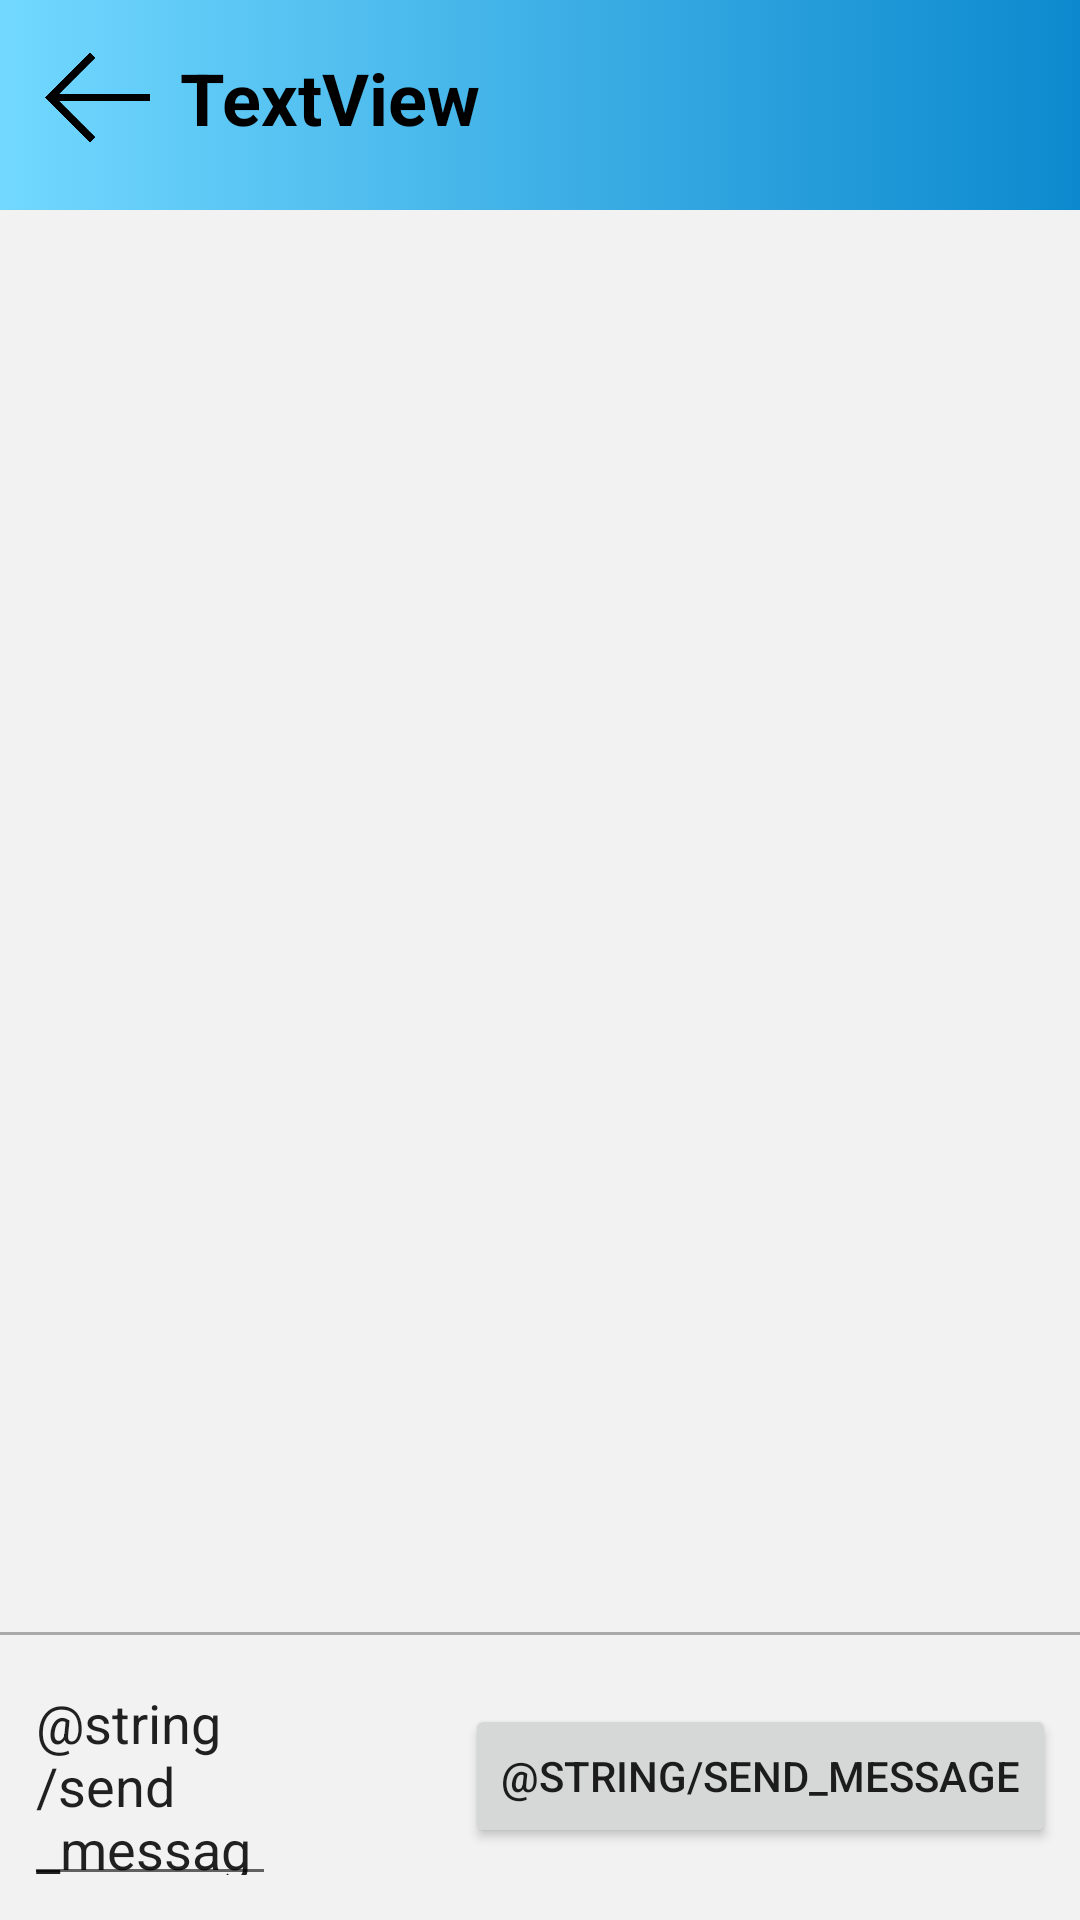

Android layout source for this screen:
<!-- AndroidManifest.xml: application theme AppTheme -->
<!-- res/layout/activity_chat.xml -->
<?xml version="1.0" encoding="utf-8"?>
<androidx.constraintlayout.widget.ConstraintLayout xmlns:android="http://schemas.android.com/apk/res/android"
    xmlns:app="http://schemas.android.com/apk/res-auto"
    xmlns:tools="http://schemas.android.com/tools"
    android:layout_width="match_parent"
    android:layout_height="match_parent"
    android:background="#f2f2f2"
    tools:context=".activites.ChatActivity">

    <View
        android:id="@+id/view"
        android:layout_width="match_parent"
        android:layout_height="70dp"
        android:layout_weight="1"
        android:background="@drawable/header_gradient"
        app:layout_constraintEnd_toEndOf="parent"
        app:layout_constraintStart_toStartOf="parent"
        app:layout_constraintTop_toTopOf="parent" />

    <androidx.recyclerview.widget.RecyclerView
        android:id="@+id/chatRecyclerView"
        android:layout_width="match_parent"
        android:layout_height="0dp"
        android:layout_marginBottom="96dp"
        app:layout_constraintBottom_toBottomOf="parent"
        app:layout_constraintEnd_toEndOf="parent"
        app:layout_constraintStart_toStartOf="parent"
        app:layout_constraintTop_toBottomOf="@+id/view"
        app:stackFromEnd="true" />

    <View
        android:id="@+id/view4"
        android:layout_width="match_parent"
        android:layout_height="1dp"
        android:background="@android:color/darker_gray"
        app:layout_constraintEnd_toEndOf="parent"
        app:layout_constraintStart_toStartOf="parent"
        app:layout_constraintTop_toBottomOf="@+id/chatRecyclerView" />

    <EditText
        android:id="@+id/chatMsgTV"
        android:layout_width="0dp"
        android:layout_height="0dp"
        android:layout_marginStart="8dp"
        android:layout_marginTop="8dp"
        android:layout_marginBottom="8dp"
        android:text="@string/send_message_text"
        app:layout_constraintBottom_toBottomOf="parent"
        app:layout_constraintEnd_toStartOf="@+id/imageView3"
        app:layout_constraintStart_toStartOf="parent"
        app:layout_constraintTop_toBottomOf="@+id/chatRecyclerView" />

    <ImageView
        android:id="@+id/imageView3"
        android:layout_width="63dp"
        android:layout_height="63dp"
        app:layout_constraintBottom_toBottomOf="@+id/chatMsgTV"
        app:layout_constraintEnd_toStartOf="@+id/sendMsgBtn"
        app:layout_constraintTop_toTopOf="@+id/chatMsgTV"
        tools:srcCompat="@drawable/camera" />

    <Button
        android:id="@+id/sendMsgBtn"
        android:layout_width="wrap_content"
        android:layout_height="wrap_content"
        android:layout_marginEnd="8dp"
        android:text="@string/send_message"
        app:layout_constraintBottom_toBottomOf="@+id/chatMsgTV"
        app:layout_constraintEnd_toEndOf="parent"
        app:layout_constraintTop_toTopOf="@+id/chatMsgTV" />

    <ImageView
        android:id="@+id/chatBackImg"
        android:layout_width="35dp"
        android:layout_height="35dp"
        android:layout_marginStart="15dp"
        android:layout_marginTop="15dp"
        app:layout_constraintStart_toStartOf="parent"
        app:layout_constraintTop_toTopOf="parent"
        app:srcCompat="@drawable/leftarrow" />

    <TextView
        android:id="@+id/groupTitleTv"
        android:layout_width="wrap_content"
        android:layout_height="wrap_content"
        android:layout_marginStart="10dp"
        android:text="TextView"
        android:textColor="#000000"
        android:textSize="24sp"
        android:textStyle="bold"
        app:layout_constraintBottom_toBottomOf="@+id/chatBackImg"
        app:layout_constraintStart_toEndOf="@+id/chatBackImg"
        app:layout_constraintTop_toTopOf="@+id/chatBackImg" />

</androidx.constraintlayout.widget.ConstraintLayout>
<!-- resources referenced by this layout -->
<resources>
  <!-- drawable camera: png bitmap (drawable, 7232 bytes) -->
  <!-- drawable header_gradient (drawable) -->
  <?xml version="1.0" encoding="utf-8"?>
  <selector xmlns:android="http://schemas.android.com/apk/res/android">
      <item>
          <shape>
              <gradient
                  android:angle="0"
                  android:startColor="#72D8FF"
                  android:endColor="#0C89CE"
                  android:type="linear" />
          </shape>
      </item>
  </selector>
  <!-- drawable leftarrow: png bitmap (drawable, 2301 bytes) -->
  <style name="AppTheme" parent="Theme.AppCompat.Light.NoActionBar">
          
          <item name="colorPrimary">@color/colorPrimary</item>
          <item name="colorPrimaryDark">@color/colorPrimaryDark</item>
          <item name="colorAccent">@color/colorAccent</item>
          <item name="windowNoTitle">true</item>
      </style>
  <color name="colorPrimary">#0C89CE</color>
  <color name="colorPrimaryDark">#0CB4E7</color>
  <color name="colorAccent">#72D8FF</color>
</resources>
